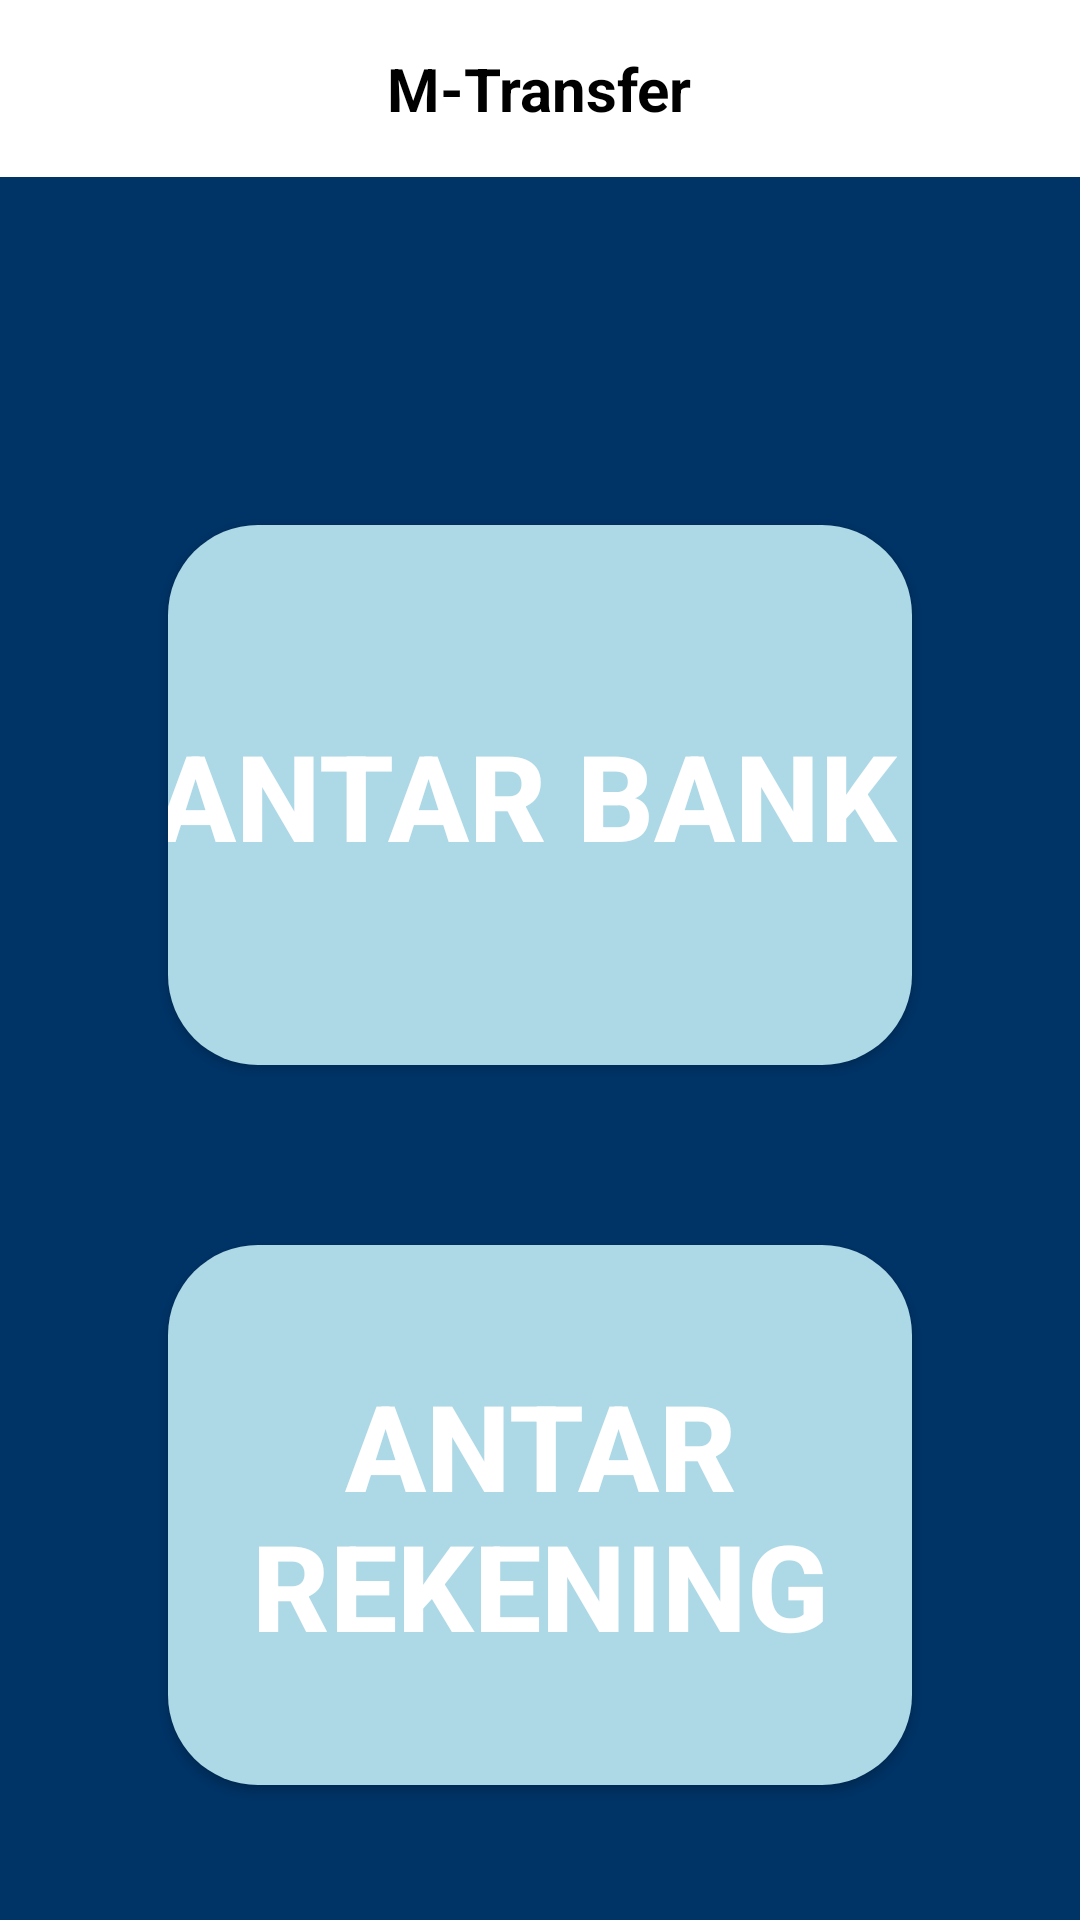

Layout XML and referenced resources for this Android screen:
<!-- AndroidManifest.xml: application theme Theme.BCAGAMMA -->
<!-- res/layout/activity_tf_bank.xml -->
<?xml version="1.0" encoding="utf-8"?>
<RelativeLayout xmlns:android="http://schemas.android.com/apk/res/android"
    xmlns:app="http://schemas.android.com/apk/res-auto"
    xmlns:tools="http://schemas.android.com/tools"
    android:id="@+id/main"
    android:layout_width="match_parent"
    android:layout_height="match_parent"
    tools:context=".TfBankActivity">

  <RelativeLayout
      android:id="@+id/relativeLayout"
      android:layout_width="match_parent"
      android:layout_height="wrap_content"
      android:background="#FFFFFF"
      android:padding="16dp">
    <ImageView
        android:id="@+id/btnBack"
        android:layout_width="wrap_content"
        android:layout_height="wrap_content"
        android:layout_alignParentStart="true"
        android:layout_centerVertical="true"
        android:src="@drawable/baseline_arrow_back_ios_24" />

    <TextView
        android:id="@+id/tvMtf"
        android:layout_width="wrap_content"
        android:layout_height="wrap_content"
        android:layout_centerHorizontal="true"
        android:layout_centerVertical="true"
        android:text="M-Transfer"
        android:textStyle="bold|normal"
        android:textColor="#000000"
        android:textSize="20sp" />
  </RelativeLayout>

  <RelativeLayout
      android:layout_width="match_parent"
      android:layout_height="match_parent"
      android:layout_below="@+id/relativeLayout"
      android:layout_marginTop="0dp"
      android:background="#003366"
      android:padding="16dp">

    <Button
        android:id="@+id/btnAntarBank"
        android:layout_width="wrap_content"
        android:layout_height="180dp"
        android:layout_alignParentStart="true"
        android:layout_alignParentTop="true"
        android:layout_alignParentEnd="true"
        android:layout_marginStart="40dp"
        android:layout_marginTop="100dp"
        android:layout_marginEnd="40dp"
        android:background="@drawable/newcolor"
        android:text="Antar Bank "
        android:textColor="#FFFFFF"
        android:textSize="40sp"
        android:textStyle="bold|normal" />

    <Button
        android:id="@+id/btnAntarRekening"
        android:layout_width="wrap_content"
        android:layout_height="180dp"
        android:layout_below="@+id/btnAntarBank"
        android:layout_alignParentStart="true"
        android:layout_alignParentEnd="true"
        android:layout_marginStart="40dp"
        android:layout_marginTop="60dp"
        android:layout_marginEnd="40dp"
        android:background="@drawable/newcolor"
        android:text="Antar Rekening"
        android:textColor="#FFFFFF"
        android:textSize="40sp"
        android:textStyle="bold|normal" />


  </RelativeLayout>

</RelativeLayout>
<!-- resources referenced by this layout -->
<resources>
  <!-- drawable newcolor (drawable) -->
  <?xml version="1.0" encoding="utf-8"?>
  <selector xmlns:android="http://schemas.android.com/apk/res/android">
      <item>
          <shape android:shape="rectangle">
              <corners android:radius="30dp"/>
              <solid android:color="#add8e6"/>
          </shape>
      </item>
  </selector>
  <style name="Theme.BCAGAMMA" parent="Base.Theme.BCAGAMMA" />
  <style name="Base.Theme.BCAGAMMA" parent="Theme.Material3.DayNight.NoActionBar">
          
          
      </style>
</resources>
